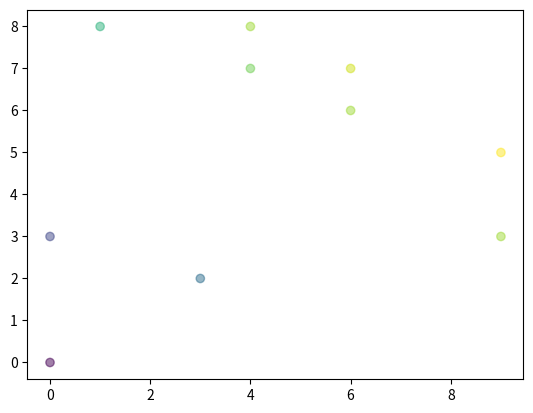

Here is the Python script that generated this plot:
import numpy as np
import matplotlib.pyplot as plt


N = 10
x = np.random.randint(0,10,N)
y = np.random.randint(0,10,N)

print(x)
print(y)

color = np.add(x,y)
#plt.figure(figsize=(10,10))
plt.scatter(x, y,c=color,alpha=0.5)
plt.show()








